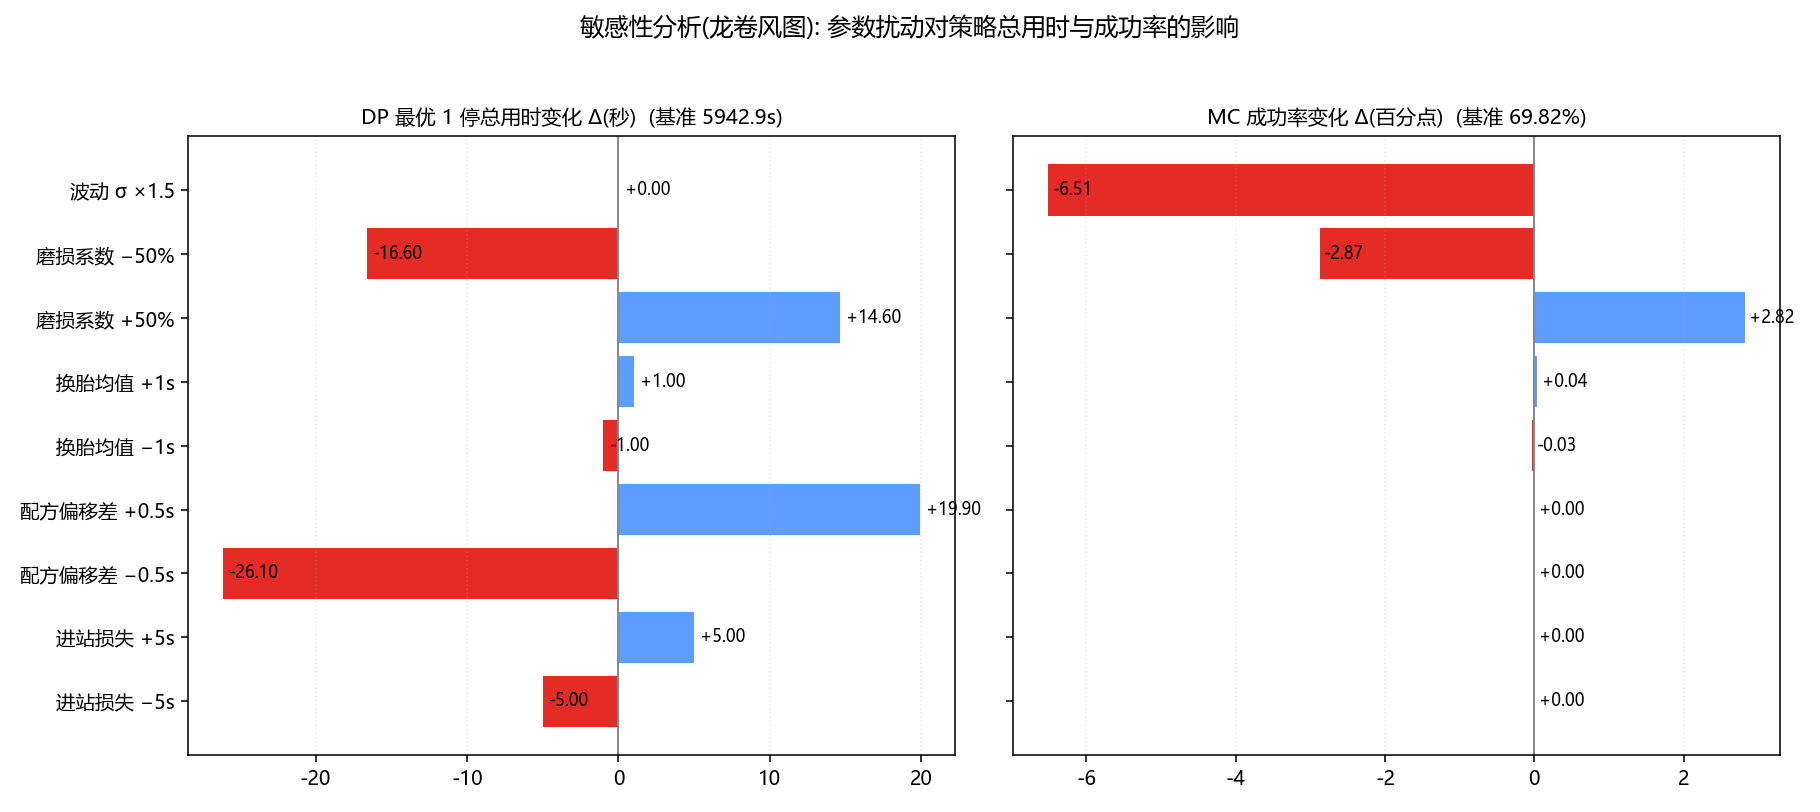

Source data for this figure (header and first rows):
项, DP总用时(秒), DP策略, DP变化(秒), MC成功率(%), MC变化(pp)
基准, 5943, C5(46圈) → C4(32圈), 0.0, 69.82, 0.0
进站损失 −5s, 5938, C5(46圈) → C4(32圈), -5.0, 69.82, 0.0
进站损失 +5s, 5948, C5(46圈) → C4(32圈), 5.0, 69.82, 0.0
磨损系数 −50%, 5926, C5(58圈) → C4(20圈), -16.6, 66.95, -2.87
磨损系数 +50%, 5958, C5(42圈) → C4(36圈), 14.6, 72.64, 2.82
换胎均值 −1s, 5942, C5(46圈) → C4(32圈), -1.0, 69.79, -0.03
换胎均值 +1s, 5944, C5(46圈) → C4(32圈), 1.0, 69.86, 0.04
配方偏移差 −0.5s, 5917, C5(58圈) → C4(20圈), -26.1, 69.82, 0.0
配方偏移差 +0.5s, 5963, C5(33圈) → C4(45圈), 19.9, 69.82, 0.0
波动 σ ×1.5, 5943, C5(46圈) → C4(32圈), 0.0, 63.31, -6.51
